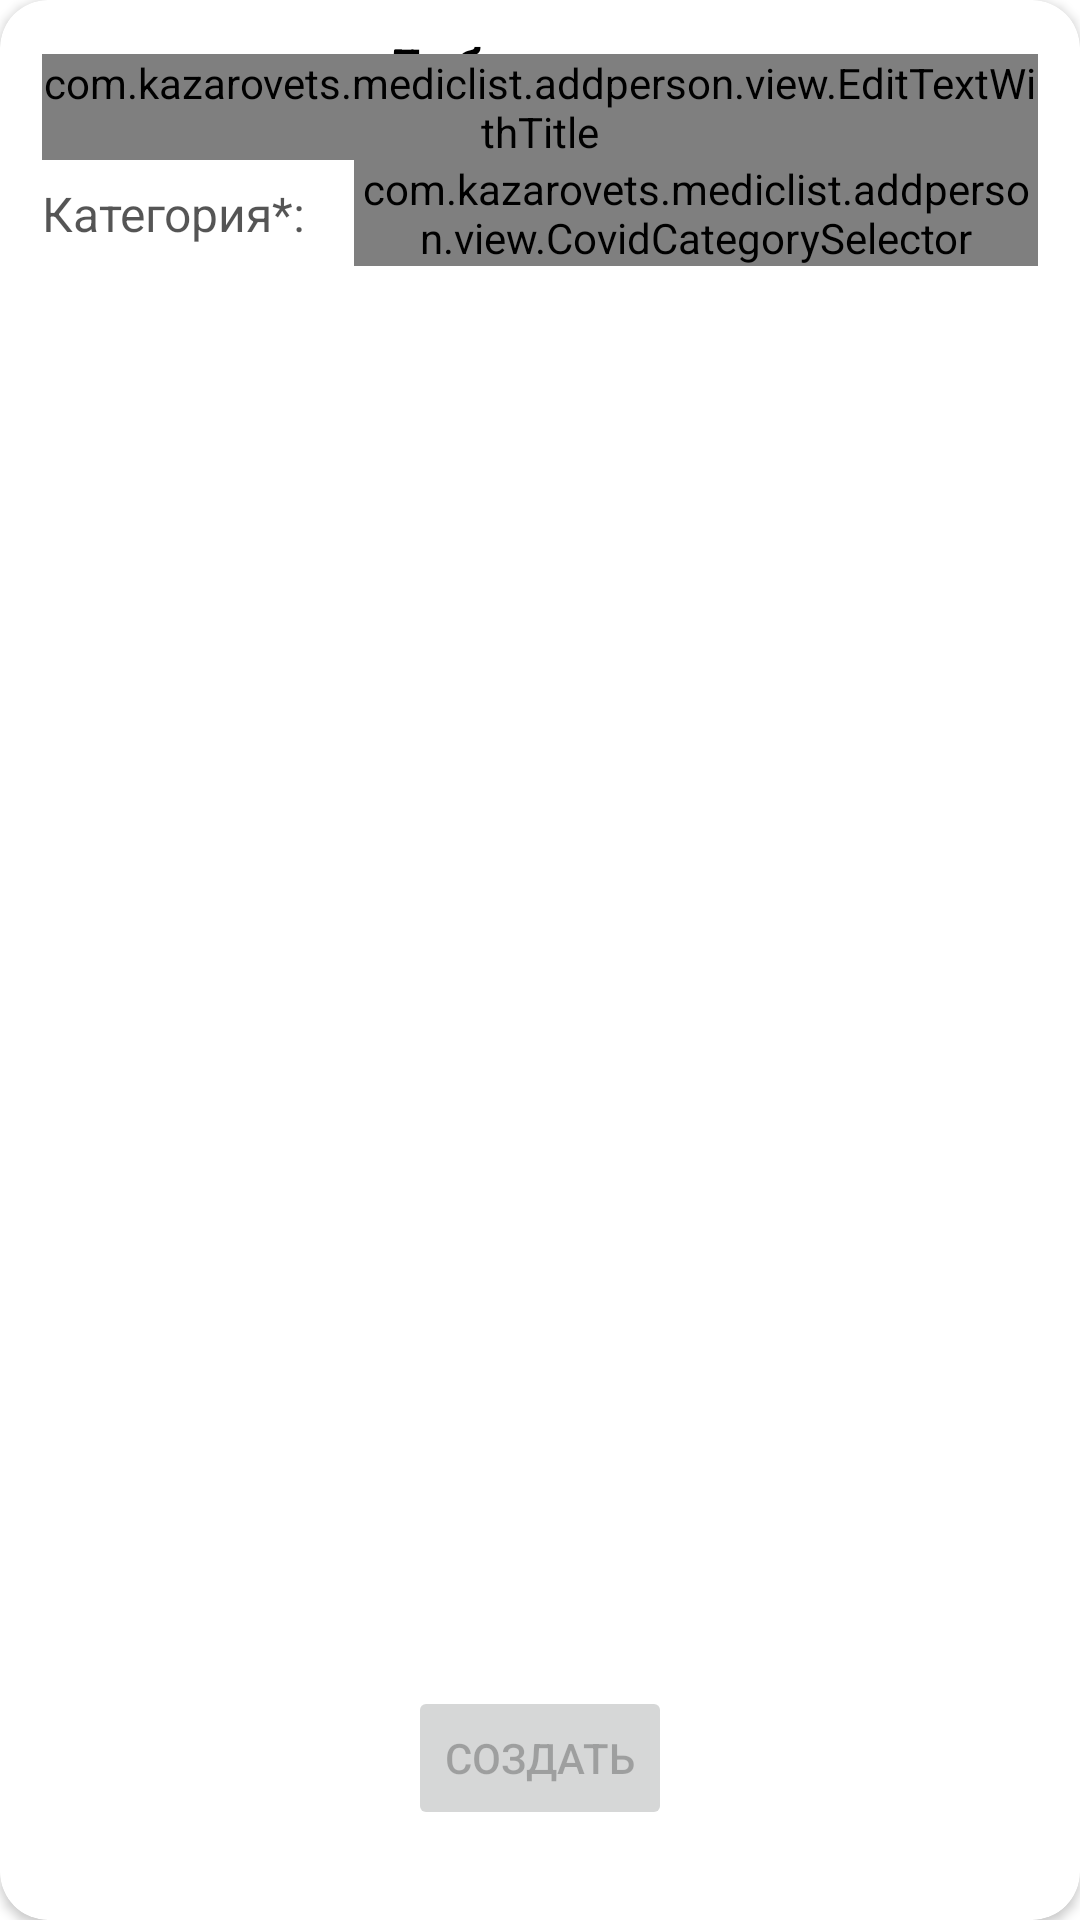

Android layout source for this screen:
<!-- AndroidManifest.xml: application theme AppTheme -->
<!-- res/layout/add_person_dialog.xml -->
<?xml version="1.0" encoding="utf-8"?>
<androidx.cardview.widget.CardView xmlns:android="http://schemas.android.com/apk/res/android"
    xmlns:app="http://schemas.android.com/apk/res-auto"
    android:layout_width="320dp"
    android:layout_height="400dp"
    android:layout_gravity="center"
    app:cardBackgroundColor="@color/palette_white"
    app:cardCornerRadius="16dp">

    <ScrollView
        android:layout_width="match_parent"
        android:layout_height="match_parent">

        <androidx.constraintlayout.widget.ConstraintLayout
            android:layout_width="match_parent"
            android:layout_height="match_parent"
            android:padding="6dp">

            <ImageView
                android:id="@+id/apCloseButton"
                android:layout_width="wrap_content"
                android:layout_height="wrap_content"
                android:padding="6dp"
                android:src="@drawable/ic_clear_black_24dp"
                app:layout_constraintStart_toStartOf="parent"
                app:layout_constraintTop_toTopOf="parent" />

            <TextView
                android:id="@+id/apTitle"
                android:layout_width="wrap_content"
                android:layout_height="wrap_content"
                android:layout_marginTop="4dp"
                android:text="@string/add_new_title"
                android:textColor="@color/palette_black"
                android:textSize="18sp"
                android:textStyle="bold"
                app:layout_constraintEnd_toEndOf="parent"

                app:layout_constraintStart_toStartOf="parent"
                app:layout_constraintTop_toTopOf="parent" />

            <com.kazarovets.mediclist.addperson.view.EditTextWithTitle
                android:id="@+id/apNameEdit"
                android:layout_width="0dp"
                android:layout_height="wrap_content"
                android:layout_marginStart="8dp"
                android:layout_marginEnd="8dp"
                app:etTitle="@string/add_new_name"
                app:layout_constraintEnd_toEndOf="parent"
                app:layout_constraintStart_toStartOf="parent"
                app:layout_constraintTop_toBottomOf="@id/apCloseButton" />

            <com.kazarovets.mediclist.addperson.view.CovidCategorySelector
                android:id="@+id/apCategorySelector"
                android:layout_width="0dp"
                android:layout_height="wrap_content"
                android:layout_marginStart="16dp"
                android:layout_marginEnd="8dp"
                app:layout_constraintEnd_toEndOf="parent"
                app:layout_constraintStart_toEndOf="@id/apCategoryTitle"
                app:layout_constraintTop_toBottomOf="@id/apNameEdit" />

            <TextView
                android:id="@+id/apCategoryTitle"
                style="@style/TextSecondary"
                android:layout_width="wrap_content"
                android:layout_height="wrap_content"
                android:text="@string/add_new_category"
                app:layout_constraintBottom_toBottomOf="@+id/apCategorySelector"
                app:layout_constraintStart_toStartOf="@id/apNameEdit"
                app:layout_constraintTop_toTopOf="@+id/apCategorySelector" />

            <View
                android:id="@+id/spaceBelowButton"
                android:layout_width="0dp"
                android:layout_height="80dp"
                app:layout_constraintEnd_toEndOf="parent"
                app:layout_constraintStart_toStartOf="parent"
                app:layout_constraintTop_toBottomOf="@id/apCategorySelector" />


        </androidx.constraintlayout.widget.ConstraintLayout>
    </ScrollView>

    <Button
        android:id="@+id/apButtonAdd"
        android:layout_width="wrap_content"
        android:layout_height="wrap_content"
        android:layout_gravity="bottom|center_horizontal"
        android:layout_marginBottom="30dp"
        android:enabled="false"
        android:text="@string/add_new_button_add"
        android:textAllCaps="true"/>

</androidx.cardview.widget.CardView>
<!-- resources referenced by this layout -->
<resources>
  <color name="palette_black">#000000</color>
  <color name="palette_white">#FFFFFF</color>
  <string name="add_new_button_add">Создать</string>
  <string name="add_new_category">Категория*:</string>
  <string name="add_new_name">ФИО*:</string>
  <string name="add_new_title">Добавление</string>
  <style name="TextSecondary" parent="TextAppearance.AppCompat">
          <item name="android:textSize">16sp</item>
          <item name="android:textColor">@color/palette_black_70</item>
      </style>
  <style name="AppTheme" parent="Theme.MaterialComponents.Light.NoActionBar">
          
          <item name="colorPrimary">@color/colorPrimary</item>
          <item name="colorPrimaryDark">@color/colorPrimaryDark</item>
          <item name="colorAccent">@color/colorAccent</item>
      </style>
  <color name="palette_black_70">#aa000000</color>
  <color name="colorPrimary">#6200EE</color>
  <color name="colorPrimaryDark">#3700B3</color>
  <color name="colorAccent">#03DAC5</color>
</resources>
